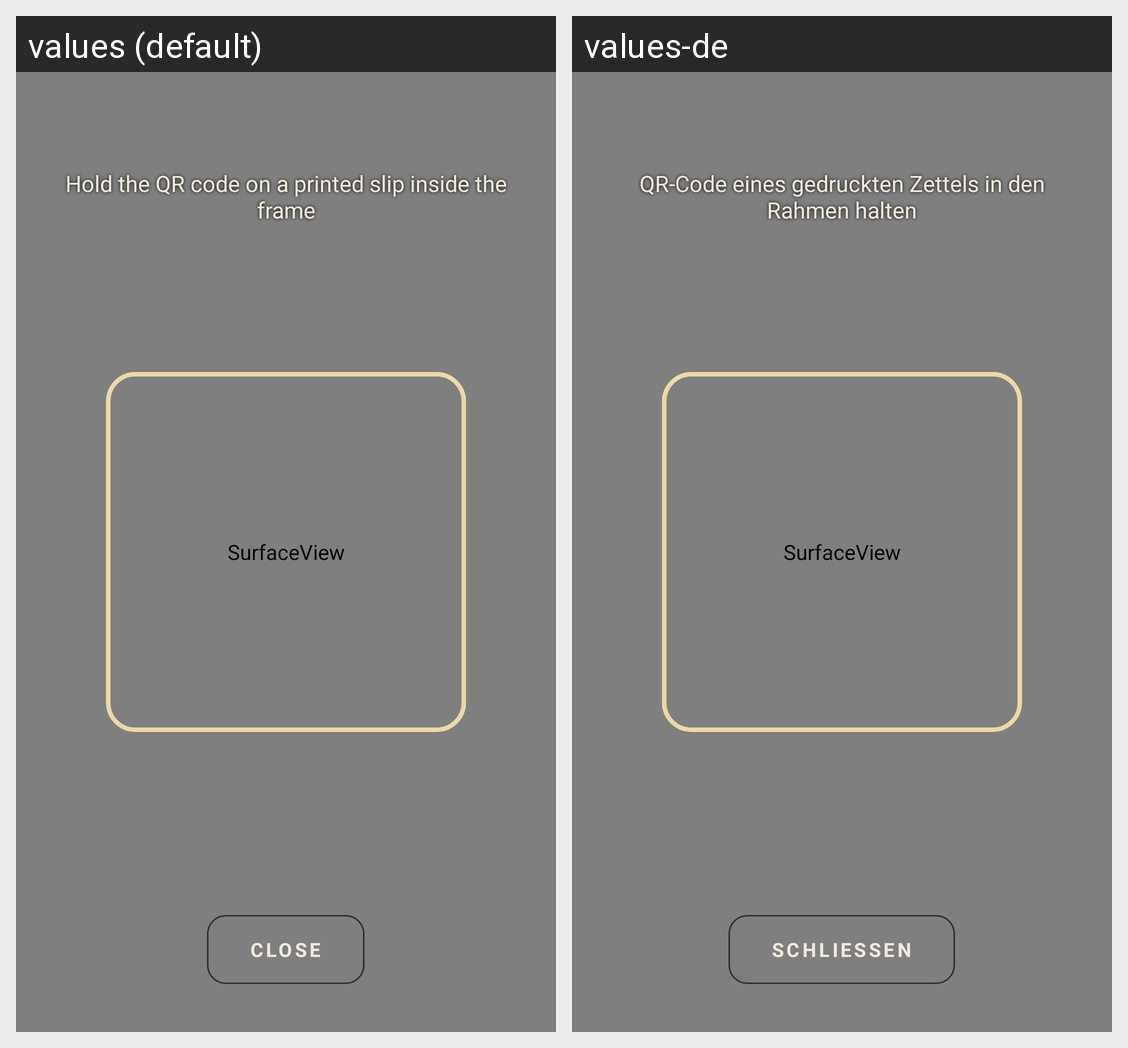

The Android screen above is rendered under two locales of the same app. Produce the string resources it draws, with the default and per-locale values.
Android screen res/layout/activity_scanner.xml rendered under 2 locales, left to right: values (default), values-de. Device: Nexus 5 (rendered at 1080×1920; each locale shown at half size, 540×960, under a caption strip naming it); theme Theme.Momir.
Strings drawn on this screen, with the default value and each locale's value (text and hints the layout hard-codes, and strings that could not be matched under every locale, appear in the picture but are not listed):

scan_hint
  values: Hold the QR code on a printed slip inside the frame
  values-de: QR-Code eines gedruckten Zettels in den Rahmen halten

close
  values: Close
  values-de: Schließen
